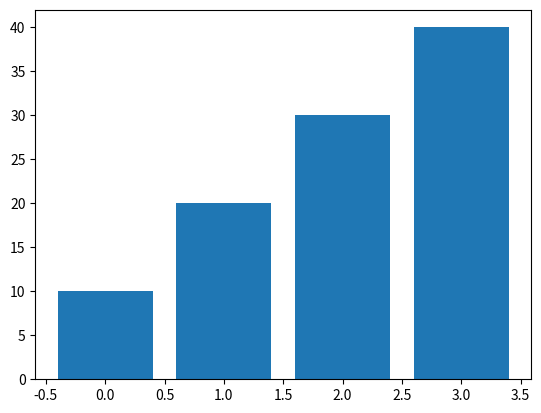

Here is the Python script that generated this plot:
import numpy as np
from matplotlib import pyplot as plt

x = np.array([0, 1, 2, 3])
y = np.array([10, 20, 30, 40])

plt.bar(x, y)
plt.show()